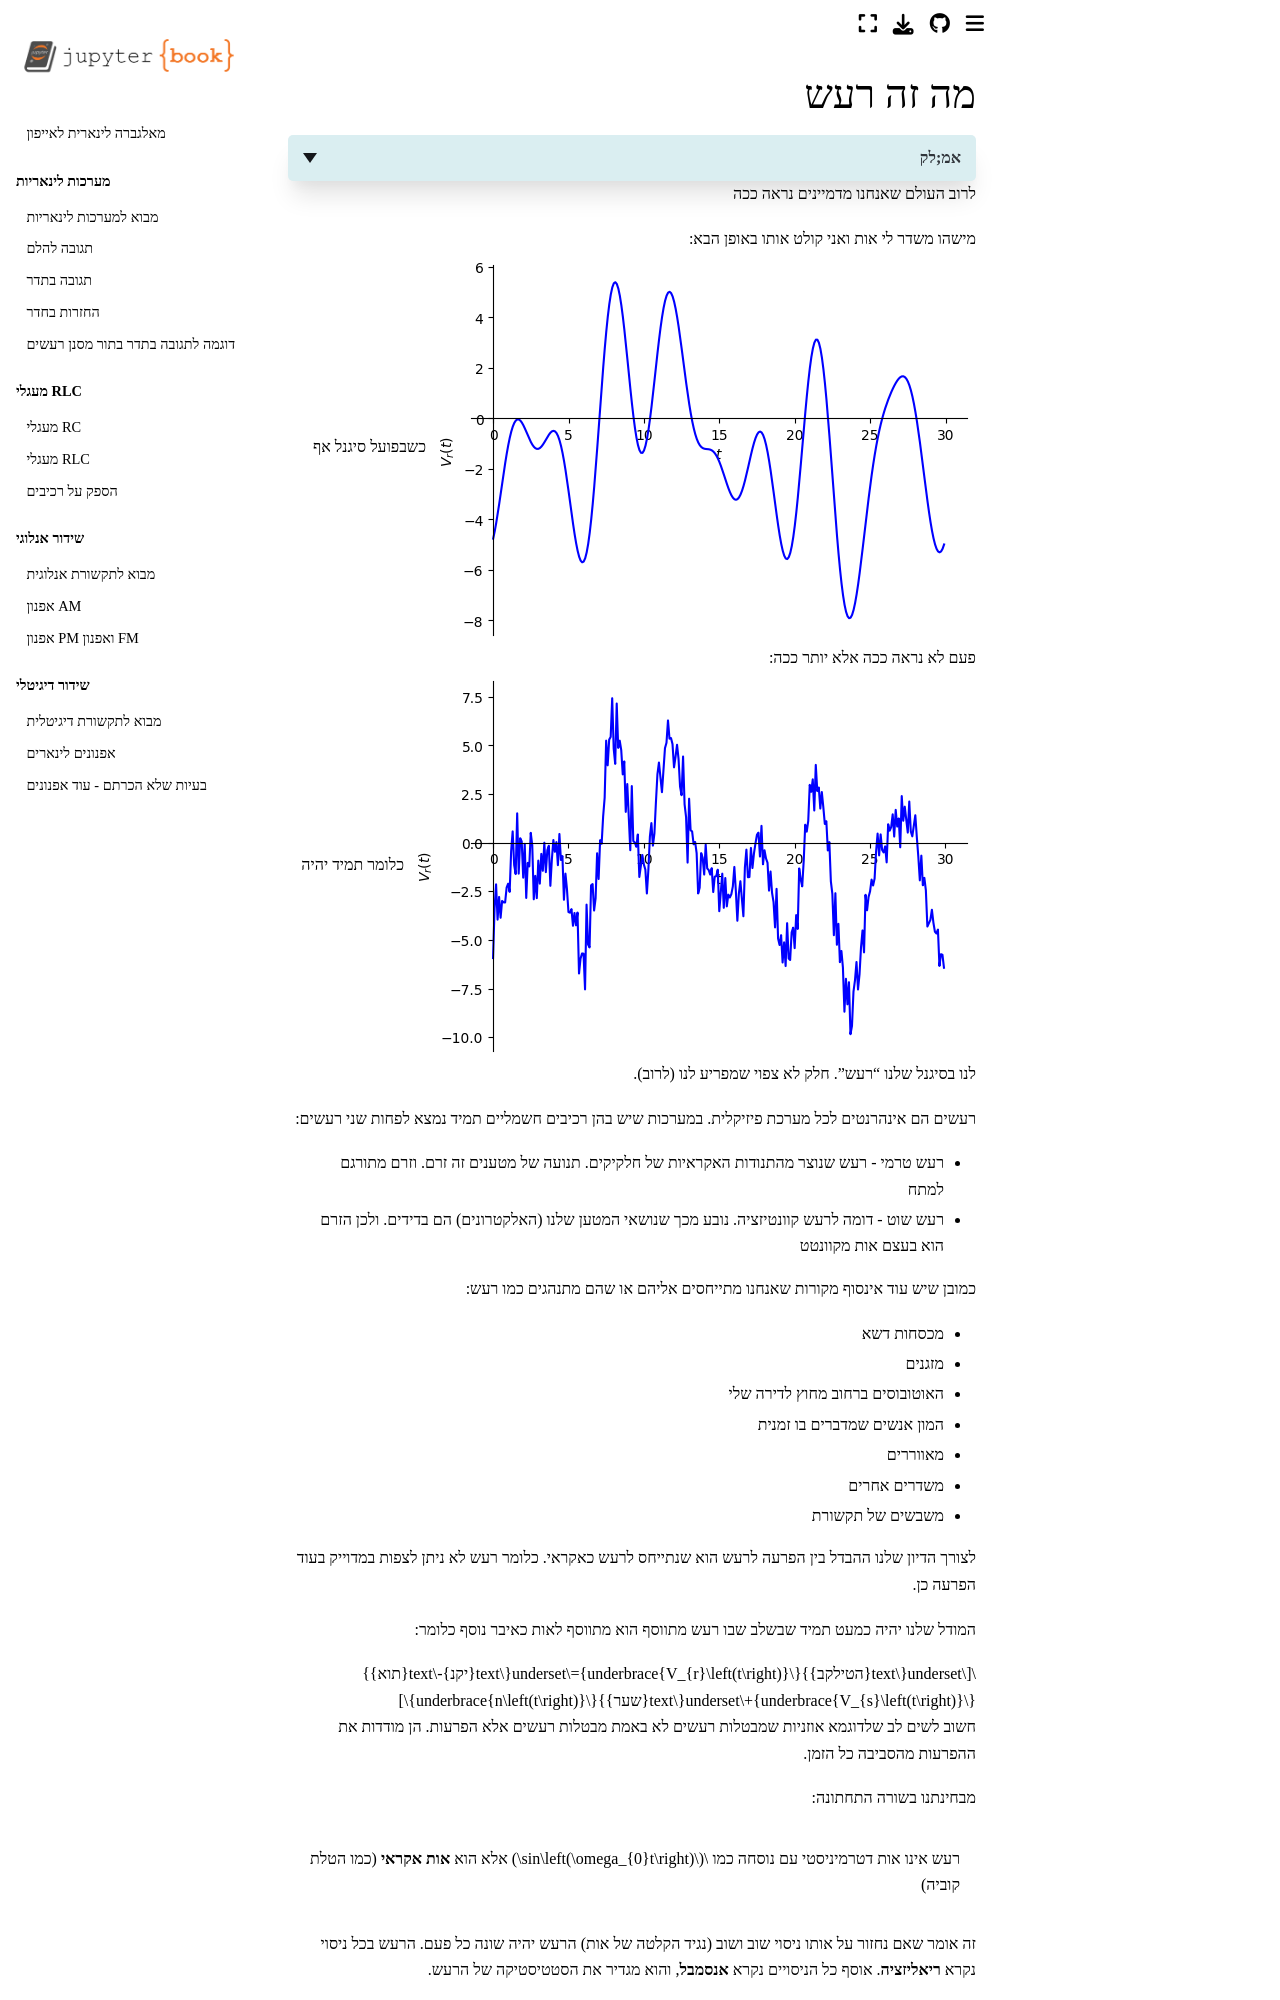

repository: yoav-palti/linear-algebra-to-iphone · page: noise/noise_intro.html · generator: jekyll

# מה זה רעש

<details>
<summary>אמ;לק</summary>

רעש הוא החלק האקראי של האות שנקלט. נשתמש לרוב במודל של אות נקי ועוד רעש:

$$V_{r}\left(t\right)=V_{s}\left(t\right)+n\left(t\right)$$

בכל חזרה על הניסוי מתקבל רעש אחר — ריאליזציה אחרת. לכן נתאר את הרעש בעזרת סטטיסטיקה של אוסף הריאליזציות, ולא בעזרת נוסחה אחת בזמן.

</details>

לרוב העולם שאנחנו מדמיינים נראה ככה

מישהו משדר לי אות ואני קולט אותו באופן הבא:
![clean_signal.png](images/clean_signal.png)
כשבפועל סיגנל אף פעם לא נראה ככה אלא יותר ככה:
![noisy_signal.png](images/noisy_signal.png)
כלומר תמיד יהיה לנו בסיגנל שלנו "רעש". חלק לא צפוי שמפריע לנו (לרוב).

רעשים הם אינהרנטים לכל מערכת פיזיקלית. במערכות שיש בהן רכיבים חשמליים
תמיד נמצא לפחות שני רעשים:
* רעש טרמי - רעש שנוצר מהתנודות האקראיות של חלקיקים. תנועה של מטענים זה זרם. וזרם מתורגם למתח
* רעש שוט - דומה לרעש קוונטיזציה. נובע מכך שנושאי המטען שלנו (האלקטרונים) הם בדידים. ולכן הזרם הוא בעצם אות מקוונטט

כמובן שיש עוד אינסוף מקורות שאנחנו מתייחסים אליהם או שהם מתנהגים כמו רעש:
* מכסחות דשא
* מזגנים
* האוטובוסים ברחוב מחוץ לדירה שלי
* המון אנשים שמדברים בו זמנית
* מאווררים
* משדרים אחרים
* משבשים של תקשורת

לצורך הדיון שלנו ההבדל בין הפרעה לרעש הוא שנתייחס לרעש כאקראי. כלומר רעש
לא ניתן לצפות במדוייק בעוד הפרעה כן.

המודל שלנו יהיה כמעט תמיד שבשלב שבו רעש מתווסף הוא מתווסף לאות כאיבר נוסף כלומר:

$$\underset{\text{הטילקב}}{\underbrace{V_{r}\left(t\right)}}=\underset{\text{יקנ}-\text{תוא}}{\underbrace{V_{s}\left(t\right)}}+\underset{\text{שער}}{\underbrace{n\left(t\right)}}$$
